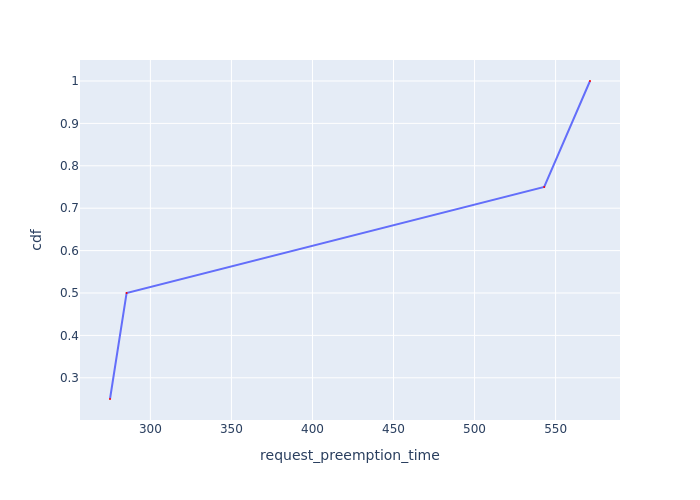

The file beside this chart, header and first rows:
Request Id, request_preemption_time, cdf
0_1, 275.1, 0.25
0_3, 285.3, 0.5
0_0, 543, 0.75
0_2, 571.2, 1.0
